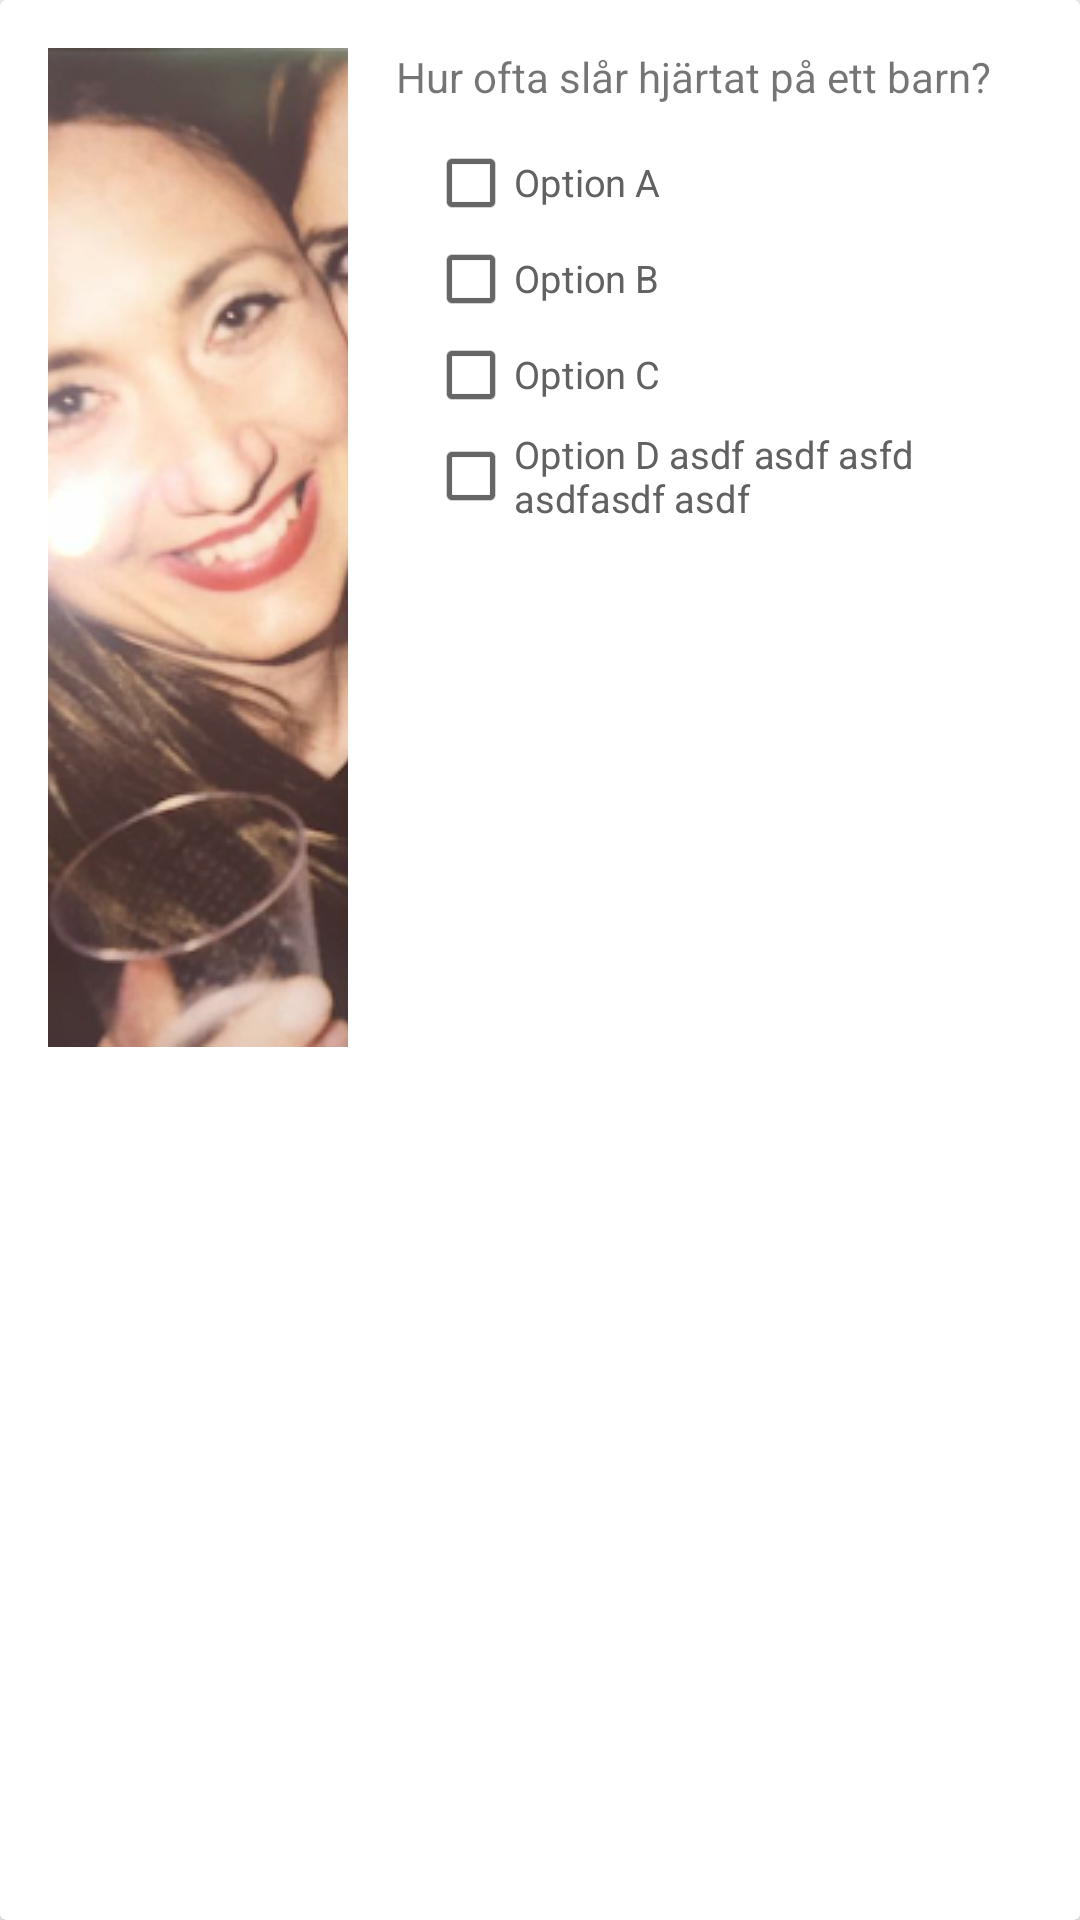

Write the Android layout XML for this screen, with the resource values it uses.
<!-- AndroidManifest.xml: application theme AppTheme -->
<!-- res/layout/question_checkbox.xml -->
<?xml version="1.0" encoding="utf-8"?>
<android.support.v7.widget.CardView
    xmlns:android="http://schemas.android.com/apk/res/android"
    android:layout_width="match_parent"
    android:layout_height="wrap_content"
    android:id="@+id/question_checkbox"
    >

    <RelativeLayout
        android:layout_width="match_parent"
        android:layout_height="wrap_content"
        android:padding="16dp"
        >

        <ImageView
            android:layout_width="100dp"
            android:layout_height="wrap_content"
            android:scaleType="centerCrop"
            android:id="@+id/illustration"
            android:layout_alignParentLeft="true"
            android:layout_alignParentTop="true"
            android:layout_marginRight="16dp"
            android:src="@drawable/glad_ylva"
            />

        <TextView
            android:layout_width="wrap_content"
            android:layout_height="wrap_content"
            android:id="@+id/question"
            android:layout_toRightOf="@+id/illustration"
            android:layout_alignParentTop="true"
            android:text="Hur ofta slår hjärtat på ett barn?"
            android:layout_marginBottom="10dp"
            />

        <LinearLayout
            android:layout_width="match_parent"
            android:layout_height="wrap_content"
            android:layout_toRightOf="@+id/illustration"
            android:layout_below="@+id/question"
            android:gravity="left"
            android:orientation="vertical">

        <CheckBox
            android:id="@+id/option-a"
            style="@style/MyQuestionStyling"
            android:layout_width="match_parent"
            android:layout_height="wrap_content"
            android:text="Option A" />

        <CheckBox
            android:id="@+id/option-b"
            style="@style/MyQuestionStyling"
            android:layout_width="match_parent"
            android:layout_height="wrap_content"
            android:text="Option B" />

        <CheckBox
            style="@style/MyQuestionStyling"
            android:id="@+id/option-c"
            android:layout_width="match_parent"
            android:layout_height="wrap_content"
            android:text="Option C" />

        <CheckBox
            style="@style/MyQuestionStyling"
            android:id="@+id/option-d"
            android:layout_width="match_parent"
            android:layout_height="wrap_content"
            android:text="Option D asdf asdf asfd asdfasdf asdf "/>
        </LinearLayout>

    </RelativeLayout>

</android.support.v7.widget.CardView>
<!-- resources referenced by this layout -->
<resources>
  <!-- drawable glad_ylva: png bitmap (drawable, 130071 bytes) -->
  <style name="MyQuestionStyling">
          <item name="android:textSize">14sp</item>
          <item name="android:scaleX">0.9</item>
          <item name="android:scaleY">0.9</item>
          <item name="android:textColor">#616161</item>
      </style>
  <style name="AppTheme" parent="Base.Theme.AppCompat.Light.DarkActionBar">
          
          <item name="colorPrimary">@color/colorPrimary</item>
          <item name="colorPrimaryDark">@color/colorPrimaryDark</item>
          <item name="colorAccent">@color/colorAccent</item>
          <item name="cardViewStyle">@style/CardView</item>
          <item name="android:textSize">14sp</item>
          <item name="android:fontFamily">sans-serif</item>
  
      </style>
  <color name="colorPrimary">#3F51B5</color>
  <color name="colorPrimaryDark">#303F9F</color>
  <color name="colorAccent">#FF4081</color>
</resources>
